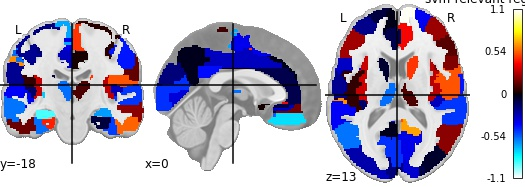

Values plotted in this chart, from the file beside it:
, region, feat_importance
0, Precentral_L, -0.1775
1, Precentral_R, 0.04496
2, Frontal_Sup_L, -0.0889
3, Frontal_Sup_R, -0.3757
4, Frontal_Sup_Orb_L, -0.2999
5, Frontal_Sup_Orb_R, 1.072
6, Frontal_Mid_L, -0.2033
7, Frontal_Mid_R, 0.2262
8, Frontal_Mid_Orb_L, 0.1373
9, Frontal_Mid_Orb_R, 0.3501
10, Frontal_Inf_Oper_L, -0.3014
11, Frontal_Inf_Oper_R, 0.1892
12, Frontal_Inf_Tri_L, 0.2414
13, Frontal_Inf_Tri_R, 0.1243
14, Frontal_Inf_Orb_L, -0.1489
15, Frontal_Inf_Orb_R, 0.14
16, Rolandic_Oper_L, 0.06695
17, Rolandic_Oper_R, 0.5226
18, Supp_Motor_Area_L, -0.3648
19, Supp_Motor_Area_R, 0.4696
20, Olfactory_L, 0.01588
21, Olfactory_R, 0.87
22, Frontal_Sup_Medial_L, -0.021
23, Frontal_Sup_Medial_R, 1.06
24, Frontal_Med_Orb_L, 0.1593
25, Frontal_Med_Orb_R, -0.2806
26, Rectus_L, -0.7486
27, Rectus_R, -0.5418
28, Insula_L, 0.3054
29, Insula_R, 0.2817
30, Cingulum_Ant_L, -0.1041
31, Cingulum_Ant_R, 0.3856
32, Cingulum_Mid_L, -0.2872
33, Cingulum_Mid_R, 0.02279
34, Cingulum_Post_L, -0.4057
35, Cingulum_Post_R, 0.5138
36, Hippocampus_L, -0.8775
37, Hippocampus_R, -0.6376
38, ParaHippocampal_L, 0.4389
39, ParaHippocampal_R, -0.07591
40, Amygdala_L, -0.4767
41, Amygdala_R, -0.3132
42, Calcarine_L, -0.4608
43, Calcarine_R, -0.3546
44, Cuneus_L, -0.1778
45, Cuneus_R, -0.3136
46, Lingual_L, -0.3275
47, Lingual_R, 0.3192
48, Occipital_Sup_L, -0.2922
49, Occipital_Sup_R, -0.09726
50, Occipital_Mid_L, -0.2513
51, Occipital_Mid_R, -0.05828
52, Occipital_Inf_L, -0.3028
53, Occipital_Inf_R, 0.1881
54, Fusiform_L, -0.5656
55, Fusiform_R, -0.4912
56, Postcentral_L, -0.2171
57, Postcentral_R, -0.4266
58, Parietal_Sup_L, -0.5703
59, Parietal_Sup_R, 0.597
... 30 more rows
